Run: headless pygame with SDL's dummy video driver; simulated clock (each Clock.tick advances the game by its frame time, no real sleeping); random seed 0; keys injected as events and as key.get_pressed() state; no mouse input.
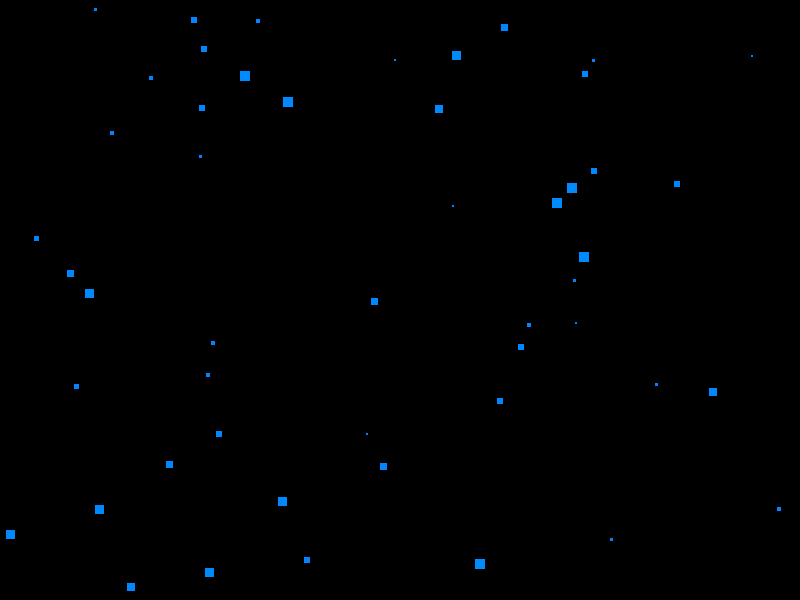
Frame 1 of 4 · flips 1–60 · no input
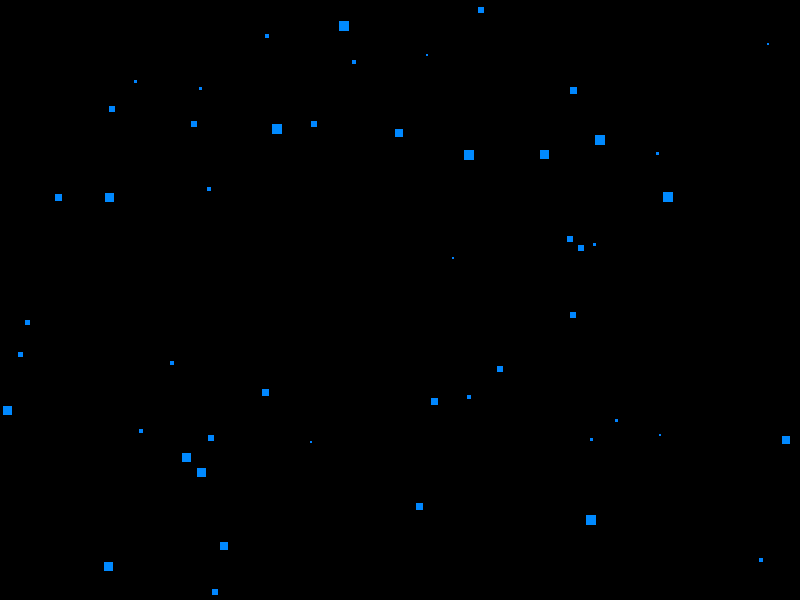
Frame 2 of 4 · flips 61–180 · tapped SPACE, RETURN · held RIGHT (→), D
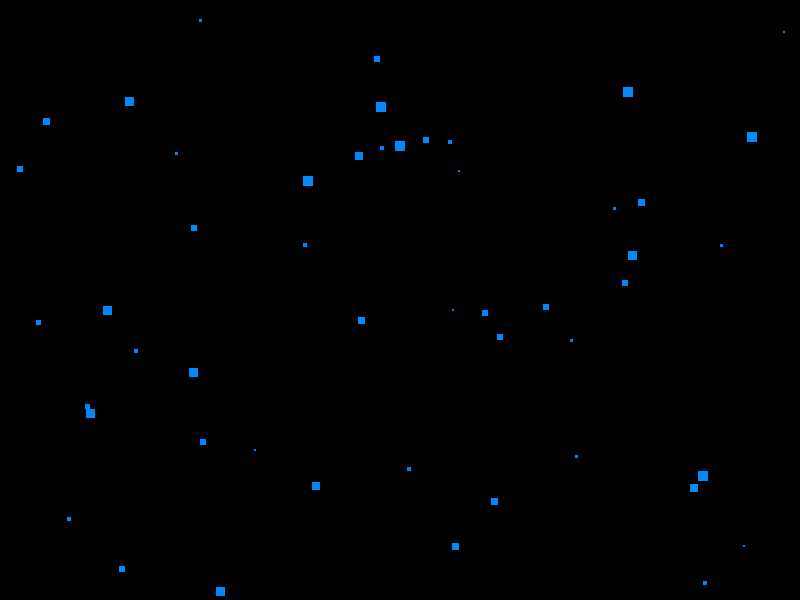
Frame 3 of 4 · flips 181–300 · held DOWN (↓), S
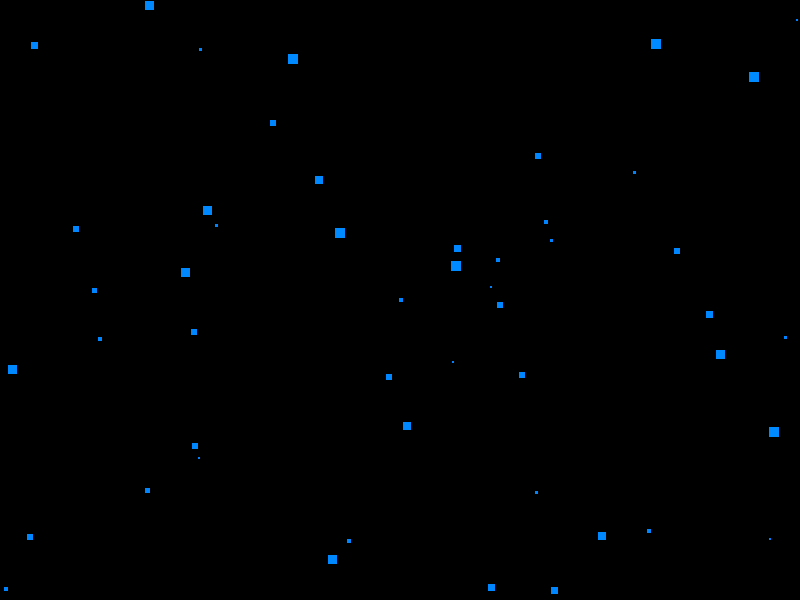
Frame 4 of 4 · flips 301–420 · held LEFT (←), A, UP (↑), W

The pygame program that drew these frames:

#!/usr/bin/python
import pygame
from random import randint

X_SCREEN=800
Y_SCREEN=600

class Mass:
    def __init__(self,x,y,d,xv,yv):
        self.x=x
        self.y=y
        self.d=d  # durchmesser
        self.speed_x=xv
        self.speed_y=yv

    def calc(self):
        if(self.x>(X_SCREEN-self.d)):
            self.speed_x=-1*self.speed_x
        if(self.x<0):
            self.speed_x=-1*self.speed_x
        if(self.y>(Y_SCREEN-self.d)):
            self.speed_y=-1*self.speed_y
        if(self.y<0):
            self.speed_y=-1*self.speed_y
        self.x = self.x + self.speed_x
        self.y = self.y + self.speed_y
    
    def draw_me(self, screen):
        pygame.draw.rect(screen, (0, 128+self.d, 255), pygame.Rect(self.x, self.y, self.d, self.d))

def key_events():
    for event in pygame.event.get():
        if event.type == pygame.QUIT:
            return False
        if event.type == pygame.KEYDOWN:
            if event.key == pygame.K_ESCAPE:
                return False
    return True

def randdirect():
    if(randint(0,10)%2):
        return 1
    return -1

def main():
    pygame.init()
    screen = pygame.display.set_mode((X_SCREEN, Y_SCREEN))
    
    pygame.display.set_caption("pgPlanet Version 0.01")
    pygame.mouse.set_visible(1)
    pygame.key.set_repeat(1, 30)

    clock = pygame.time.Clock()
    running=True
    clock.tick(30) # frame rate 30 ticks
    m=list()
    for i in range(50):
        m.append(Mass(randint(0,X_SCREEN),randint(0,Y_SCREEN),randint(2,10), randint(-30,30)/30.0,randint(-30,30)/30.0))
    while running:
        screen.fill((0, 0, 0))
        running = key_events()
        for m1 in m:
            m1.calc()
            m1.draw_me(screen)
        pygame.display.flip()


if __name__ == '__main__':
    main()
